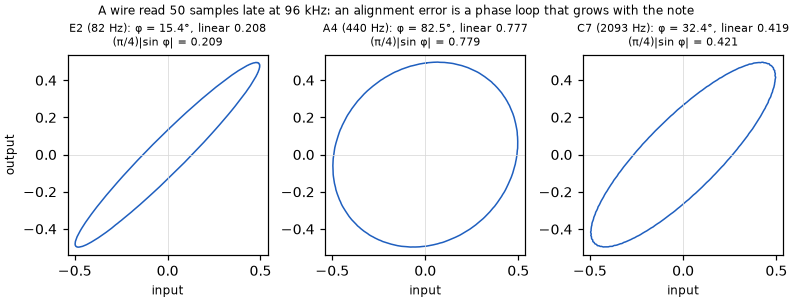

Values plotted in this chart, from the file beside it:
bin	input_E2	output_E2	input_A4	output_A4	input_C7	output_C7
0	0.006082	0.1381	0.005853	0.4933	0.006073	0.2708
1	0.01827	0.1497	0.01821	0.4945	0.01814	0.2796
2	0.0305	0.1616	0.03055	0.4953	0.03034	0.2905
3	0.04261	0.1728	0.04289	0.4964	0.04249	0.3005
4	0.05479	0.1844	0.05456	0.4969	0.05452	0.3097
5	0.06683	0.1954	0.06686	0.4973	0.06647	0.3186
6	0.07898	0.2068	0.07895	0.4961	0.07844	0.3276
7	0.09088	0.2175	0.09051	0.4958	0.09069	0.3378
8	0.1029	0.2287	0.1027	0.4955	0.1023	0.3455
9	0.1147	0.2391	0.1148	0.4942	0.1143	0.3546
10	0.1265	0.2497	0.1267	0.4925	0.1264	0.364
11	0.1385	0.2606	0.1387	0.4913	0.1373	0.3698
12	0.1499	0.2704	0.15	0.4896	0.1491	0.3783
13	0.1617	0.281	0.1615	0.4865	0.1612	0.3873
14	0.1729	0.2905	0.1731	0.4839	0.1724	0.3942
15	0.1846	0.3007	0.1841	0.4814	0.1834	0.4007
16	0.1955	0.3099	0.1957	0.4786	0.1955	0.4095
17	0.207	0.3198	0.2069	0.475	0.2053	0.4137
18	0.2177	0.3285	0.2179	0.4708	0.2166	0.4209
19	0.2289	0.338	0.2293	0.4674	0.2281	0.4283
20	0.2393	0.3463	0.2392	0.4625	0.2385	0.4338
21	0.2499	0.3549	0.25	0.4579	0.2491	0.4394
22	0.2607	0.3639	0.2607	0.4531	0.259	0.444
23	0.2706	0.3714	0.2707	0.4484	0.2697	0.45
24	0.2811	0.38	0.2812	0.4433	0.2794	0.4542
25	0.2907	0.3871	0.2912	0.4375	0.2901	0.46
26	0.3009	0.3952	0.3009	0.4311	0.3001	0.4649
27	0.31	0.4018	0.3105	0.4246	0.3086	0.4672
28	0.3199	0.4095	0.3197	0.4186	0.3179	0.4709
29	0.3286	0.4156	0.3289	0.4116	0.3276	0.4752
30	0.3376	0.422	0.3383	0.4049	0.3367	0.4786
31	0.347	0.429	0.3469	0.3982	0.3449	0.4806
32	0.355	0.4343	0.3558	0.3909	0.3551	0.4855
33	0.364	0.4408	0.3637	0.3824	0.3618	0.4856
34	0.3716	0.4455	0.3723	0.3748	0.3693	0.4868
35	0.3801	0.4514	0.3803	0.3664	0.379	0.4909
36	0.3872	0.4556	0.3878	0.3585	0.3862	0.4918
37	0.3953	0.461	0.3952	0.3496	0.3937	0.4929
38	0.4019	0.4646	0.4029	0.3411	0.4009	0.4937
39	0.4089	0.4687	0.4099	0.3327	0.4077	0.4941
40	0.4163	0.4732	0.4161	0.3229	0.4133	0.493
41	0.4221	0.4759	0.4227	0.3134	0.4216	0.4951
42	0.4291	0.4801	0.4295	0.304	0.4282	0.4953
43	0.4343	0.4821	0.4354	0.294	0.4326	0.4928
44	0.4408	0.4856	0.4411	0.2846	0.439	0.4927
45	0.4455	0.4871	0.4463	0.2742	0.4444	0.4914
46	0.4515	0.4901	0.4522	0.2642	0.449	0.4892
47	0.4556	0.491	0.4562	0.2538	0.4539	0.4874
48	0.461	0.4933	0.4609	0.2431	0.4607	0.4876
49	0.4646	0.4936	0.4656	0.2323	0.4637	0.4837
50	0.4687	0.4945	0.4702	0.2216	0.4662	0.4794
51	0.4733	0.496	0.4739	0.2104	0.4714	0.4779
52	0.476	0.4953	0.4774	0.1998	0.4751	0.4749
53	0.4801	0.4963	0.4803	0.1882	0.4784	0.4713
54	0.4822	0.495	0.4831	0.1767	0.4813	0.4675
55	0.4857	0.4953	0.4858	0.1657	0.4845	0.4639
56	0.4872	0.4935	0.4881	0.154	0.4847	0.4575
57	0.4901	0.4932	0.4906	0.1423	0.4881	0.454
58	0.491	0.4908	0.4927	0.1305	0.4911	0.4503
59	0.4925	0.489	0.4941	0.1185	0.4908	0.4434
... 196 more rows
